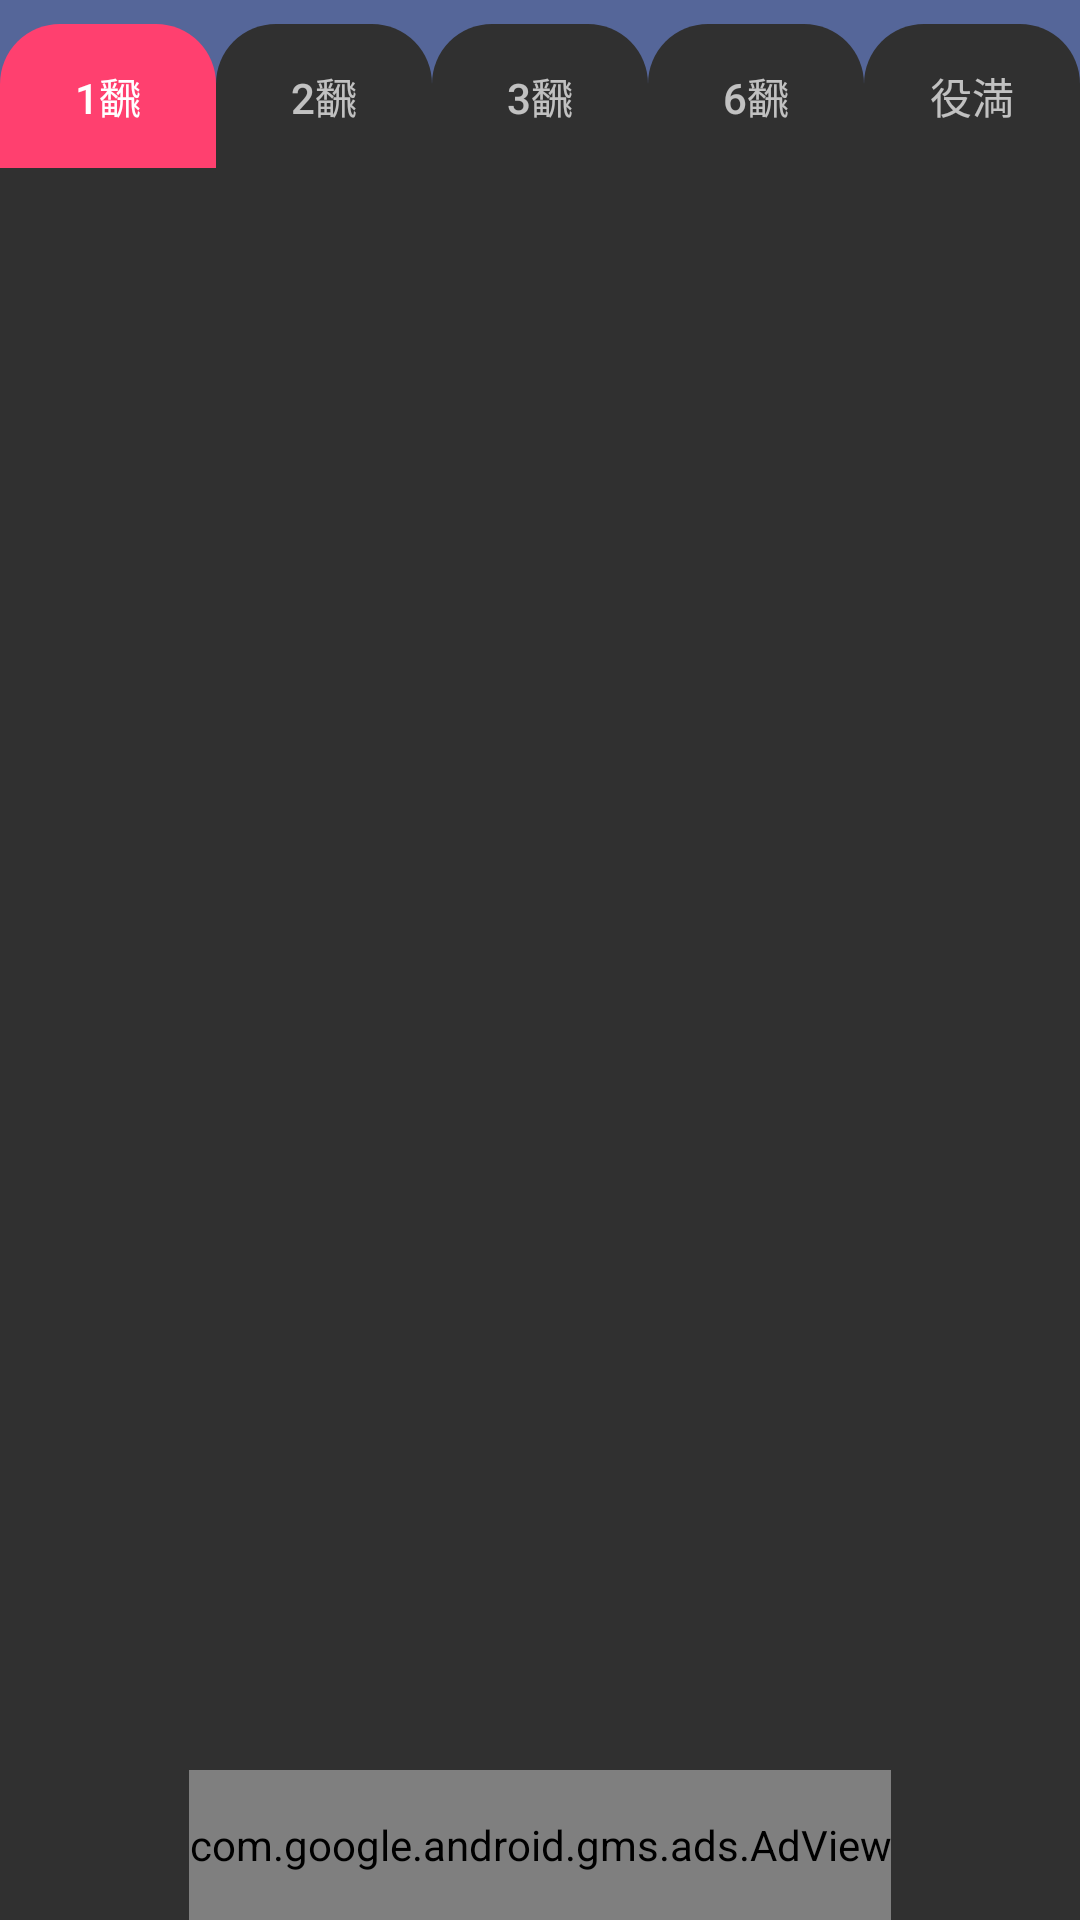

Layout XML and referenced resources for this Android screen:
<!-- AndroidManifest.xml: application theme DarkTheme -->
<!-- res/layout/yaku_list_layout.xml -->
<?xml version="1.0" encoding="utf-8"?>
<androidx.constraintlayout.widget.ConstraintLayout xmlns:android="http://schemas.android.com/apk/res/android"
    xmlns:app="http://schemas.android.com/apk/res-auto"
    xmlns:ads="http://schemas.android.com/apk/res-auto"

    xmlns:tools="http://schemas.android.com/tools"
    android:layout_width="match_parent"
    android:layout_height="match_parent">

    <ImageView
        android:id="@+id/yakuLogoImageView"
        android:layout_width="wrap_content"
        android:layout_height="0dp"
        android:cropToPadding="true"
        ads:srcCompat="@drawable/gensou_logo"
        app:layout_constraintBottom_toBottomOf="parent"
        app:layout_constraintEnd_toEndOf="parent"
        app:layout_constraintStart_toStartOf="parent"
        app:layout_constraintTop_toTopOf="@+id/adView" />

    <com.google.android.gms.ads.AdView
        android:id="@+id/adView"
        android:layout_width="wrap_content"
        android:layout_height="50dp"
        android:layout_marginStart="8dp"
        android:layout_marginEnd="8dp"
        ads:adSize="BANNER"
        ads:adUnitId="ca-app-pub-6499097800180510/6559818190"
        app:layout_constraintBottom_toBottomOf="parent"
        app:layout_constraintEnd_toEndOf="parent"
        app:layout_constraintStart_toStartOf="parent" />

    <TextView
        android:id="@+id/textView"
        android:layout_width="0dp"
        android:layout_height="0dp"
        android:background="?attr/colorPrimary"
        app:layout_constraintBottom_toBottomOf="@+id/tabLayout"
        app:layout_constraintEnd_toEndOf="@+id/tabLayout"
        app:layout_constraintStart_toStartOf="@+id/tabLayout"
        app:layout_constraintTop_toTopOf="parent" />

    <com.google.android.material.tabs.TabLayout
        android:id="@+id/tabLayout"
        android:layout_width="0dp"
        android:layout_height="wrap_content"
        android:layout_marginTop="8dp"
        app:layout_constraintEnd_toEndOf="parent"
        app:layout_constraintStart_toStartOf="parent"
        app:layout_constraintTop_toTopOf="parent"
        app:tabBackground="@drawable/tab_selector_background">

        <com.google.android.material.tabs.TabItem
            android:layout_width="wrap_content"
            android:layout_height="wrap_content"
            android:text="@string/yakuTable_1han" />

        <com.google.android.material.tabs.TabItem
            android:layout_width="wrap_content"
            android:layout_height="wrap_content"
            android:text="@string/yakuTable_2han" />

        <com.google.android.material.tabs.TabItem
            android:layout_width="wrap_content"
            android:layout_height="wrap_content"
            android:text="@string/yakuTable_3han" />

        <com.google.android.material.tabs.TabItem
            android:layout_width="wrap_content"
            android:layout_height="wrap_content"
            android:text="@string/yakuTable_6han" />

        <com.google.android.material.tabs.TabItem
            android:layout_width="wrap_content"
            android:layout_height="wrap_content"
            android:text="@string/yakuTable_yakuman" />

    </com.google.android.material.tabs.TabLayout>

    <androidx.viewpager.widget.ViewPager
        android:id="@+id/container"
        android:layout_width="0dp"
        android:layout_height="0dp"
        android:layout_marginBottom="8dp"
        app:layout_constraintBottom_toTopOf="@+id/adView"
        app:layout_constraintEnd_toEndOf="parent"
        app:layout_constraintStart_toStartOf="parent"
        app:layout_constraintTop_toBottomOf="@+id/tabLayout" />

</androidx.constraintlayout.widget.ConstraintLayout>
<!-- resources referenced by this layout -->
<resources>
  <!-- drawable tab_selector_background (drawable) -->
  <?xml version="1.0" encoding="utf-8"?>
  <selector xmlns:android="http://schemas.android.com/apk/res/android">
      
      <item android:state_selected="true">
          <shape android:shape="rectangle">
              <corners android:topLeftRadius="20sp" android:topRightRadius="20sp" />
              <solid android:color="?attr/colorAccent" />
          </shape>
      </item>
  
      
      <item android:state_selected="false">
          <shape android:shape="rectangle">
              <corners android:topLeftRadius="20dp" android:topRightRadius="20dp" />
              <solid android:color="?android:attr/windowBackground" />
          </shape>
      </item>
  </selector>
  <string name="yakuTable_1han">1飜</string>
  <string name="yakuTable_2han">2飜</string>
  <string name="yakuTable_3han">3飜</string>
  <string name="yakuTable_6han">6飜</string>
  <string name="yakuTable_yakuman">役満</string>
  <style name="DarkTheme" parent="Theme.AppCompat.NoActionBar">
  		<item name="colorPrimary">@color/colorPrimary</item>
  		<item name="colorPrimaryDark">@color/colorPrimaryDark</item>
  		<item name="colorAccent">@color/colorAccent</item>
  	</style>
  <color name="colorPrimary">#556699</color>
  <color name="colorPrimaryDark">#334466</color>
  <color name="colorAccent">#FF406F</color>
</resources>
